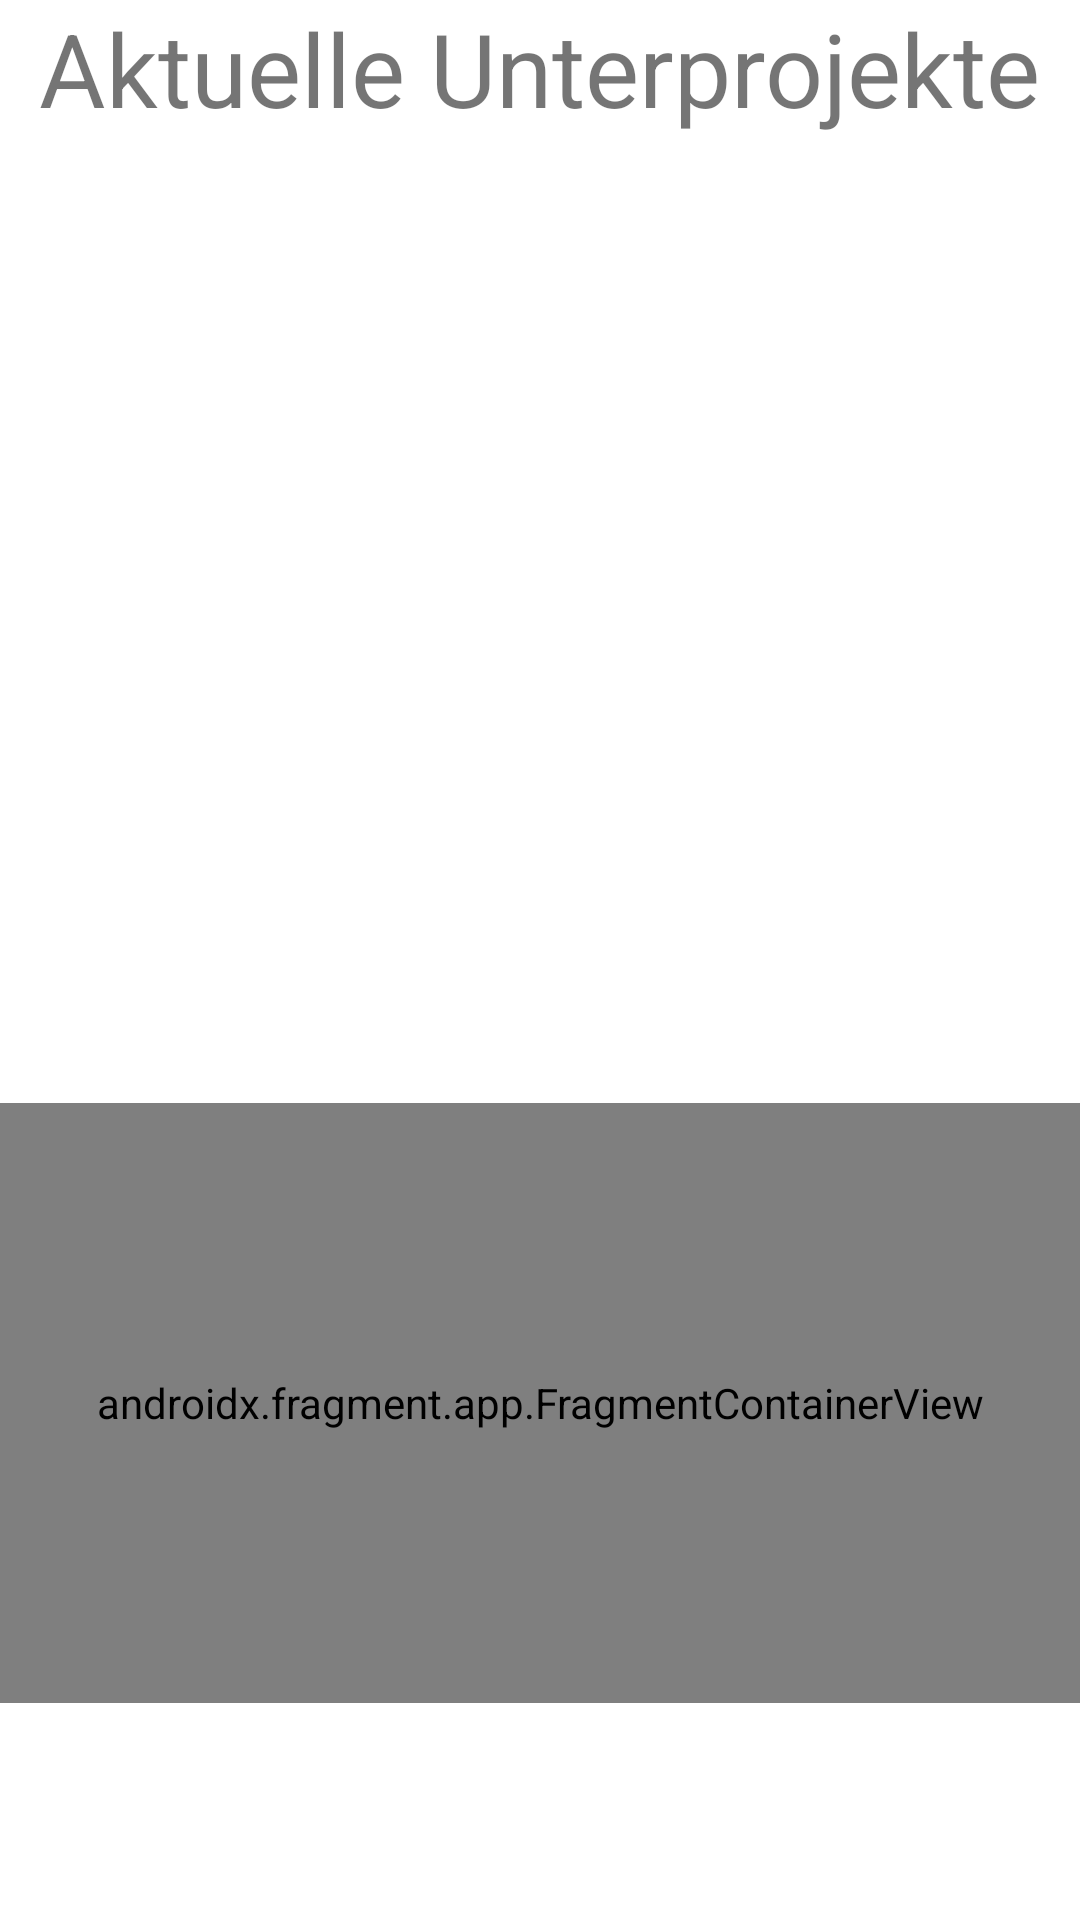

Layout XML and referenced resources for this Android screen:
<!-- AndroidManifest.xml: application theme Theme.SoProAndroidDemo -->
<!-- res/layout/fragment_subproject_list.xml -->
<?xml version="1.0" encoding="utf-8"?>
<androidx.constraintlayout.widget.ConstraintLayout xmlns:android="http://schemas.android.com/apk/res/android"
xmlns:app="http://schemas.android.com/apk/res-auto"
xmlns:tools="http://schemas.android.com/tools"
android:layout_width="match_parent"
android:layout_height="match_parent"
tools:context=".ui.subprojectlist.SubprojectListFragment">

    <TextView
        android:id="@+id/subproject_list_title"
        android:layout_width="wrap_content"
        android:layout_height="wrap_content"
        android:text="@string/subproject_list_title"
        android:textSize="34sp"
        app:layout_constraintBottom_toTopOf="@+id/subproject_item_recycler_view"
        app:layout_constraintEnd_toEndOf="parent"
        app:layout_constraintStart_toStartOf="parent"
        app:layout_constraintTop_toTopOf="parent" />

    <androidx.recyclerview.widget.RecyclerView
        android:id="@+id/subproject_item_recycler_view"
        android:layout_width="match_parent"
        android:layout_height="250dp"
        app:layout_constraintEnd_toEndOf="parent"
        app:layout_constraintStart_toStartOf="parent"
        app:layout_constraintTop_toBottomOf="@+id/subproject_list_title"
        tools:listitem="@layout/subproject_item" />

    <androidx.fragment.app.FragmentContainerView
        android:id="@+id/map_in_subproject_list"
        android:name="de.cau.inf.se.sopro.ui.home.MapFragment"
        android:layout_width="match_parent"
        android:layout_height="200dp"
        app:layout_constraintBottom_toBottomOf="parent"
        app:layout_constraintEnd_toEndOf="parent"
        app:layout_constraintStart_toStartOf="parent"
        app:layout_constraintTop_toBottomOf="@+id/subproject_item_recycler_view" />

</androidx.constraintlayout.widget.ConstraintLayout>
<!-- res/layout/subproject_item.xml (included above) -->
<?xml version="1.0" encoding="utf-8"?>
<androidx.cardview.widget.CardView xmlns:android="http://schemas.android.com/apk/res/android"
    android:layout_width="match_parent"
    android:layout_height="wrap_content"
    android:layout_marginEnd="8dp"
    android:layout_marginStart="8dp"
    android:layout_marginTop="8dp">

    <RelativeLayout
        android:layout_width="wrap_content"
        android:layout_height="wrap_content"
        android:padding="8dp">

        <TextView
            android:id="@+id/text_view_subproject_name"
            android:layout_width="wrap_content"
            android:layout_height="wrap_content"
            android:layout_alignParentStart="true"
            android:ellipsize="end"
            android:maxLines="1"
            android:text="@string/default_subproject_name"
            android:textAppearance="@style/TextAppearance.AppCompat.Large" />

    </RelativeLayout>


</androidx.cardview.widget.CardView>
<!-- resources referenced by this layout -->
<resources>
  <string name="default_subproject_name">Subprojekt</string>
  <string name="subproject_list_title">Aktuelle Unterprojekte</string>
  <style name="Theme.SoProAndroidDemo" parent="Theme.MaterialComponents.DayNight.NoActionBar">
          
          <item name="colorPrimary">@color/purple_500</item>
          <item name="colorPrimaryVariant">@color/purple_700</item>
          <item name="colorOnPrimary">@color/white</item>
          
          <item name="colorSecondary">@color/teal_200</item>
          <item name="colorSecondaryVariant">@color/teal_700</item>
          <item name="colorOnSecondary">@color/black</item>
          
          <item name="android:statusBarColor">?attr/colorPrimaryVariant</item>
          
      </style>
  <!-- not gathered from this repository: default colours our renderer supplied (Android Studio template values) -->
  <color name="purple_500">#FF6200EE</color>
  <color name="purple_700">#FF3700B3</color>
  <color name="teal_200">#FF03DAC5</color>
  <color name="teal_700">#FF018786</color>
  <color name="black">#FF000000</color>
  <color name="white">#FFFFFFFF</color>
</resources>
